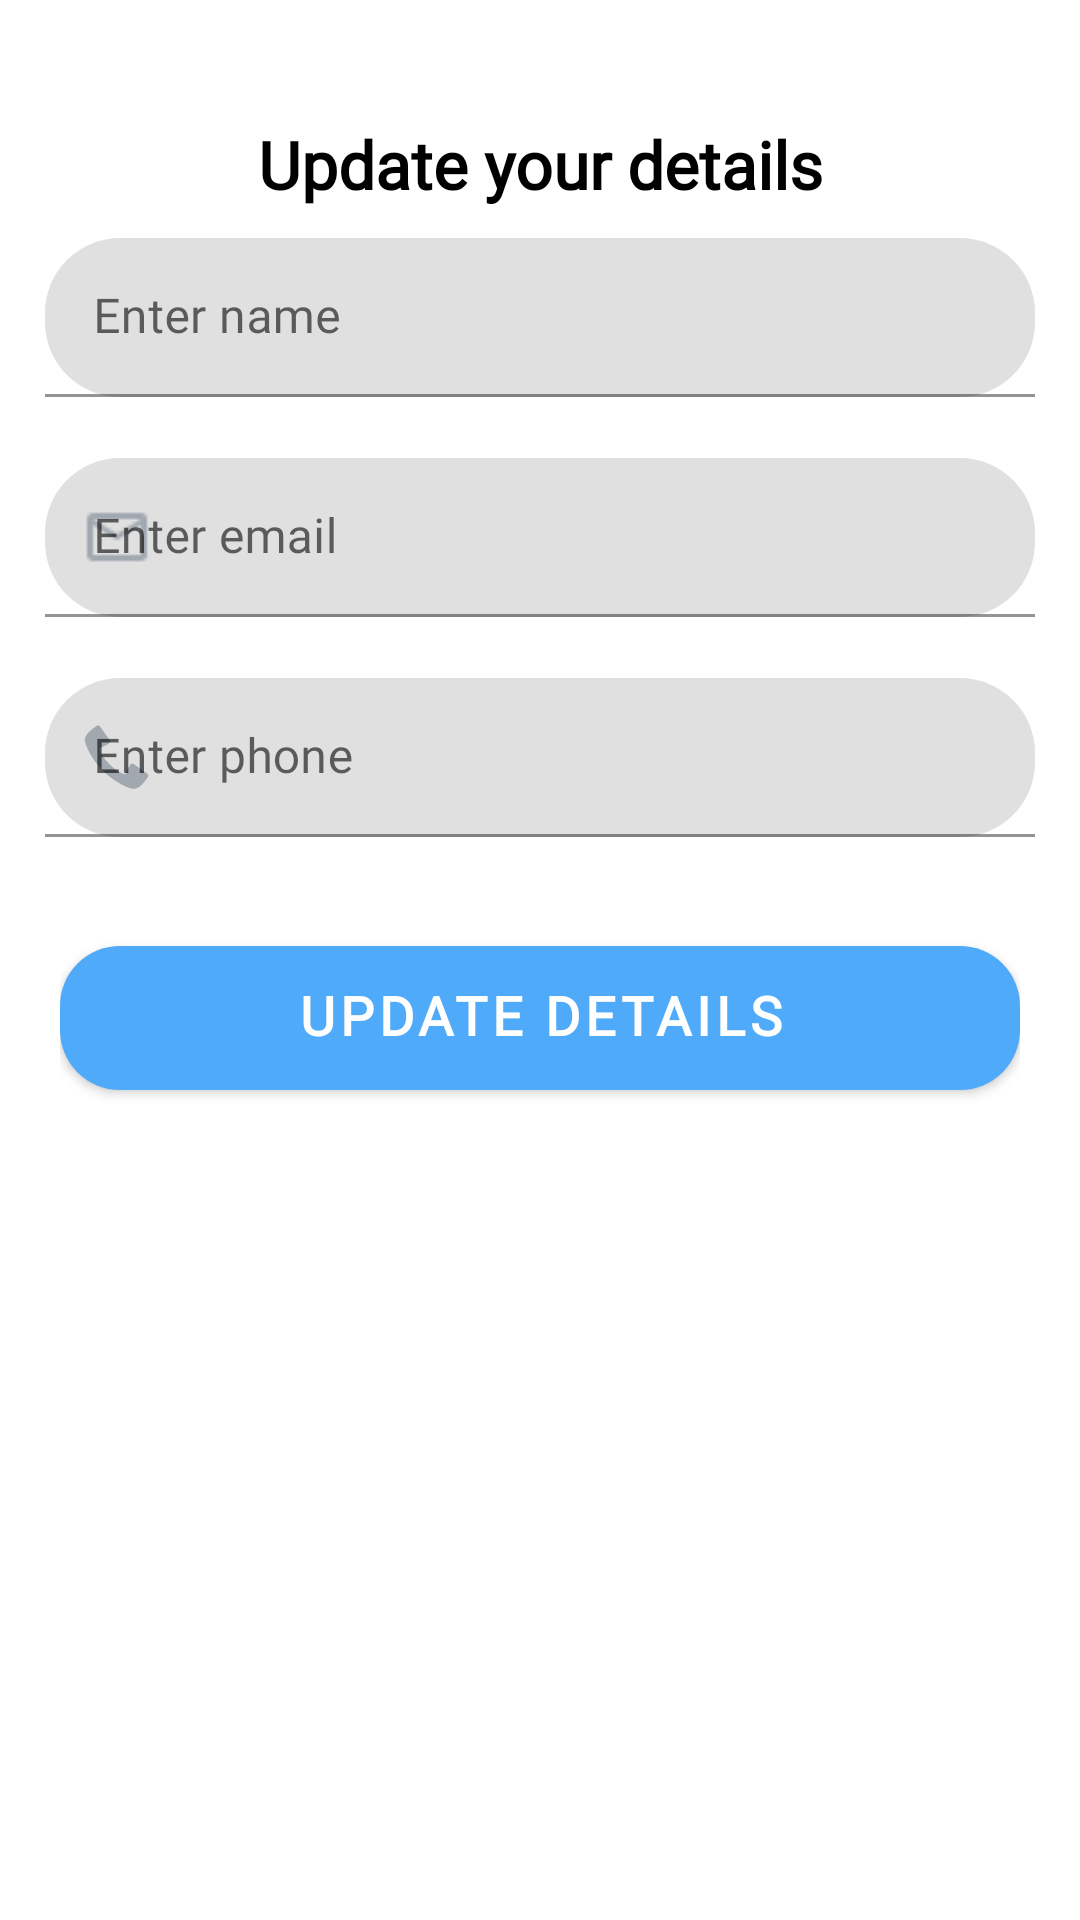

Produce the Android XML layout that renders to this screen, including the resource entries it uses.
<!-- AndroidManifest.xml: application theme Theme.EmergencyApplication -->
<!-- res/layout/update_details.xml -->
<?xml version="1.0" encoding="utf-8"?>
<LinearLayout xmlns:android="http://schemas.android.com/apk/res/android"
    android:layout_width="match_parent"
    xmlns:app="http://schemas.android.com/apk/res-auto"
    android:orientation="vertical"
    android:paddingBottom="60dp"
    android:paddingTop="20dp"
    android:layout_height="match_parent">

    <TextView
        android:id="@+id/title"
        android:layout_width="match_parent"
        android:layout_height="wrap_content"
        android:layout_marginTop="20dp"
        android:fontFamily="@font/popins"
        android:text="Update your details"
        android:layout_marginBottom="10dp"
        android:textAlignment="center"
        android:textColor="@color/black"
        android:textSize="22dp"
        android:textStyle="bold" />

    <com.google.android.material.textfield.TextInputLayout
        android:id="@+id/name"
        android:layout_width="match_parent"
        android:layout_height="wrap_content"
        android:layout_marginStart="15dp"
        android:layout_marginEnd="15dp"
        android:hint="Enter name"
        app:boxCornerRadiusBottomEnd="25dp"
        app:boxCornerRadiusBottomStart="25dp"
        app:boxCornerRadiusTopEnd="25dp"
        app:boxCornerRadiusTopStart="25dp"
        app:boxStrokeColor="@color/grey"
        app:endIconMode="clear_text"
        app:endIconTint="@color/grey"
        app:errorEnabled="true"
        app:startIconTint="@color/grey">

        <com.google.android.material.textfield.TextInputEditText
            android:layout_width="match_parent"
            android:layout_height="wrap_content"
            android:fontFamily="@font/popins"
            android:includeFontPadding="false"
            android:inputType="textEmailAddress" />

    </com.google.android.material.textfield.TextInputLayout>
    <com.google.android.material.textfield.TextInputLayout
        android:id="@+id/email"
        android:layout_width="match_parent"
        android:layout_height="wrap_content"
        android:layout_marginStart="15dp"
        android:layout_marginEnd="15dp"
        android:hint="Enter email"
        app:boxCornerRadiusBottomEnd="25dp"
        app:boxCornerRadiusBottomStart="25dp"
        app:boxCornerRadiusTopEnd="25dp"
        app:boxCornerRadiusTopStart="25dp"
        app:boxStrokeColor="@color/grey"
        app:endIconMode="clear_text"
        app:endIconTint="@color/grey"
        app:errorEnabled="true"
        app:startIconDrawable="@drawable/mail_24"
        app:startIconTint="@color/grey">

        <com.google.android.material.textfield.TextInputEditText
            android:layout_width="match_parent"
            android:layout_height="wrap_content"
            android:includeFontPadding="false"
            android:fontFamily="@font/popins"
            android:inputType="textEmailAddress" />

    </com.google.android.material.textfield.TextInputLayout>
    <com.google.android.material.textfield.TextInputLayout
        android:id="@+id/phone"
        android:layout_width="match_parent"
        android:layout_height="wrap_content"
        android:layout_marginStart="15dp"
        android:layout_marginEnd="15dp"
        android:hint="Enter phone"
        app:boxCornerRadiusBottomEnd="25dp"
        app:boxCornerRadiusBottomStart="25dp"
        app:boxCornerRadiusTopEnd="25dp"
        app:boxCornerRadiusTopStart="25dp"
        app:boxStrokeColor="@color/grey"
        app:endIconMode="clear_text"
        app:endIconTint="@color/grey"
        app:errorEnabled="true"
        app:startIconDrawable="@android:drawable/stat_sys_phone_call"
        app:startIconTint="@color/grey">

        <com.google.android.material.textfield.TextInputEditText
            android:layout_width="match_parent"
            android:layout_height="wrap_content"
            android:fontFamily="@font/popins"
            android:includeFontPadding="false"
            android:inputType="number" />

    </com.google.android.material.textfield.TextInputLayout>


    <RelativeLayout
        android:layout_width="match_parent"
        android:paddingStart="10dp"
        android:paddingEnd="10dp"
        android:layout_height="wrap_content">
        <TextView
            android:id="@+id/imgtitile"
            android:layout_width="match_parent"
            android:layout_height="wrap_content"
            android:fontFamily="@font/popins"
            android:text="Add a profile image"
            android:textAlignment="center"
            android:layout_centerVertical="true"
            android:visibility="gone"
            android:layout_alignParentStart="true"
            android:layout_toStartOf="@id/addImage"
            android:includeFontPadding="false"
            android:paddingStart="15dp"
            android:textColor="@color/black"
            android:textSize="16sp"
            android:textStyle="bold" />

        <FrameLayout
            android:layout_width="wrap_content"
            android:layout_marginTop="15dp"
            android:layout_centerInParent="true"
            android:visibility="gone"
            android:id="@+id/addImage"
            android:layout_marginEnd="20dp"
            android:layout_height="wrap_content">
            <de.hdodenhof.circleimageview.CircleImageView
                android:id="@+id/profileImg"
                android:layout_width="60dp"
                android:layout_height="60dp"
                android:padding="10dp"
                android:backgroundTint="@color/tickbg"
                android:src="@drawable/avatar"
                />
            <ImageView
                android:layout_width="20dp"
                android:layout_height="20dp"
                android:includeFontPadding="false"
                android:src="@drawable/add"
                android:tint="@color/main"
                android:layout_gravity="bottom|end"
                android:backgroundTint="@color/tickbg"/>

        </FrameLayout>
    </RelativeLayout>



    <FrameLayout
        android:layout_width="match_parent"
        android:layout_height="60dp"
        android:layout_gravity="center_horizontal"
        android:layout_marginStart="20dp"
        android:layout_marginTop="10dp"
        android:layout_marginEnd="20dp">

        
        <com.google.android.material.button.MaterialButton
            android:id="@+id/add"
            android:layout_width="match_parent"
            android:layout_height="match_parent"
            android:fontFamily="@font/popins"
            android:includeFontPadding="false"
            android:text="Update Details"
            android:textSize="18sp"
            android:textColor="@color/white"
            android:textStyle="bold"
            app:cornerRadius="20dp"
            app:backgroundTint="@color/main" />

        <ProgressBar
            android:id="@+id/progressBar"

            android:layout_width="30dp"
            android:layout_height="30dp"
            android:layout_gravity="center"
            android:indeterminateTint="@color/white"
            android:paddingTop="2dp"
            android:visibility="gone" />
    </FrameLayout>
</LinearLayout>
<!-- resources referenced by this layout -->
<resources>
  <color name="black">#FF000000</color>
  <color name="grey">#a1a8b0</color>
  <color name="main">#50aafa</color>
  <color name="tickbg">#f5f8ff</color>
  <color name="white">#FFFFFFFF</color>
  <!-- drawable mail_24: png bitmap (drawable, 525 bytes) -->
  <style name="Theme.EmergencyApplication" parent="Base.Theme.EmergencyApplication" />
  <style name="Base.Theme.EmergencyApplication" parent="Theme.MaterialComponents.Light.NoActionBar">
          
           <item name="colorPrimary">@color/main</item>
          <item name="android:statusBarColor">@color/white</item>
          <item name="android:navigationBarColor">@color/main</item>
      </style>
</resources>
